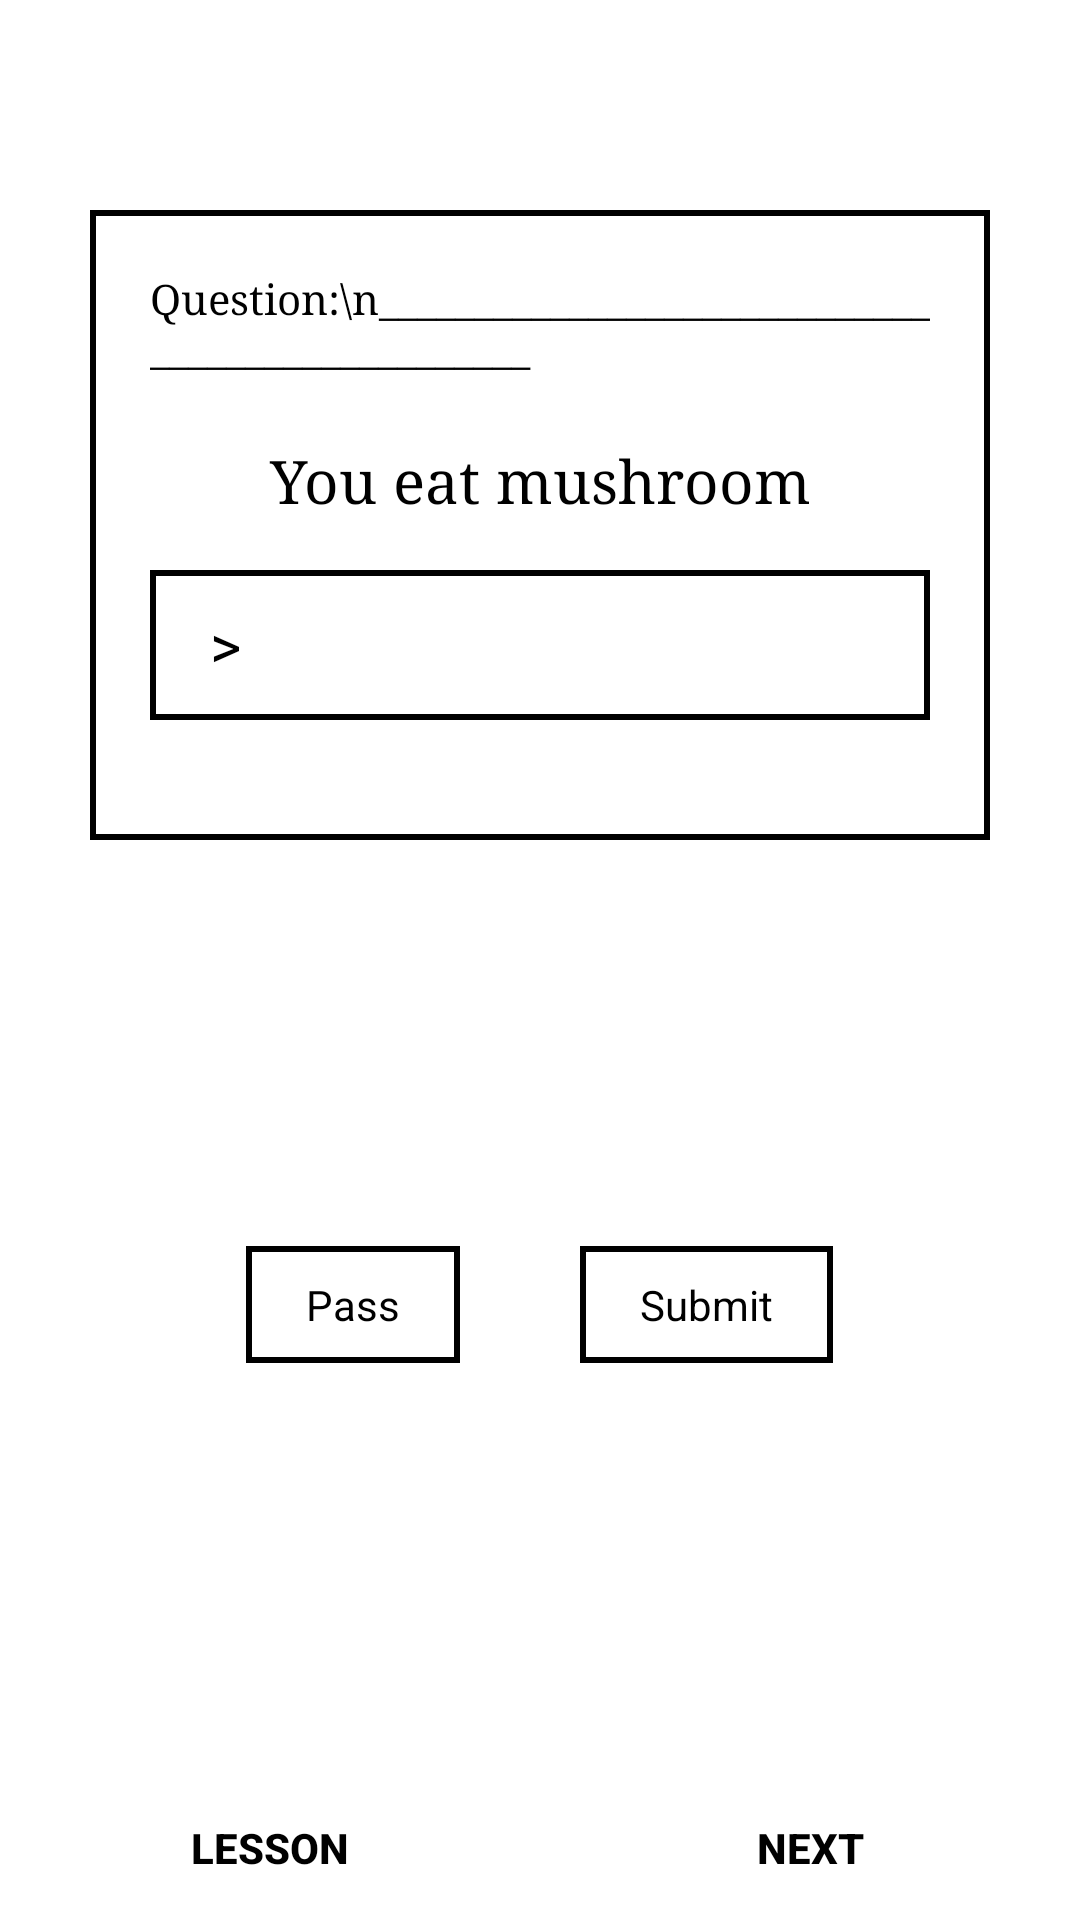

This screen was rendered from an Android layout file. Write that file and the resources it references.
<!-- AndroidManifest.xml: application theme MyTheme -->
<!-- res/layout/activity_practice.xml -->
<?xml version="1.0" encoding="utf-8"?>
<RelativeLayout
    xmlns:android="http://schemas.android.com/apk/res/android"
    android:layout_width="match_parent"
    android:layout_height="match_parent"
    android:orientation="vertical">

    <LinearLayout
        android:layout_marginTop="70dp"
        android:layout_marginBottom="50dp"
        android:layout_width="match_parent"
        android:layout_height="match_parent"
        android:orientation="vertical">

        <LinearLayout
            android:padding="20dp"
            android:layout_centerInParent="true"
            android:layout_width="match_parent"
            android:layout_height="wrap_content"
            android:layout_marginHorizontal="30dp"
            android:background="@drawable/quiz_border"
            android:orientation="vertical">

            <TextView
                android:layout_gravity="center"
                android:layout_width="match_parent"
                android:layout_height="40dp"
                android:text="Question:\n_________________________________________________"
                android:typeface="serif"
                android:textColor="@color/black"/>

            <TextView
                android:id="@+id/question"
                android:layout_width="match_parent"
                android:layout_height="60dp"
                android:gravity="center"
                android:layout_gravity="center"
                android:typeface="serif"
                android:textColor="@color/black"
                android:textSize="20dp"
                android:text="You eat mushroom" />

            <TextView
                android:id="@+id/quiz_answer"
                android:layout_width="match_parent"
                android:layout_height="50dp"
                android:background="@drawable/quiz_border"
                android:paddingLeft="20dp"
                android:layout_gravity="center"
                android:gravity="center_vertical"
                android:textColor="@color/black"
                android:textSize="20dp"
                android:text="> "/>

            <GridLayout
                android:id="@+id/token_board"
                android:layout_marginTop="20dp"
                android:layout_width="match_parent"
                android:layout_height="wrap_content"
                android:layout_gravity="center"
                android:useDefaultMargins="true"
                android:columnCount="5">

            </GridLayout>



        </LinearLayout>

        <LinearLayout
            android:layout_width="match_parent"
            android:layout_height="wrap_content"
            android:gravity="center"
            android:layout_weight="2">


            <TextView
                android:layout_width="wrap_content"
                android:layout_height="wrap_content"
                android:background="@drawable/quiz_border"
                android:textColor="@color/black"
                android:paddingTop="10dp"
                android:paddingBottom="10dp"
                android:paddingLeft="20dp"
                android:paddingRight="20dp"
                android:text="Pass"/>

            <TextView
                android:layout_width="40dp"
                android:layout_height="wrap_content"
                android:textColor="@color/black"/>

            <TextView
                android:id="@+id/quiz_submit"
                android:layout_width="wrap_content"
                android:layout_height="wrap_content"
                android:background="@drawable/quiz_border"
                android:textColor="@color/black"
                android:paddingTop="10dp"
                android:paddingBottom="10dp"
                android:paddingLeft="20dp"
                android:paddingRight="20dp"
                android:text="Submit"/>

        </LinearLayout>

    </LinearLayout>





    <LinearLayout
        android:layout_width="match_parent"
        android:layout_height="wrap_content"
        android:weightSum="2"
        android:layout_alignParentBottom="true">

        <Button
            android:id="@+id/left_btn"
            android:layout_width="wrap_content"
            android:layout_height="wrap_content"
            android:layout_weight="1"
            android:background="@drawable/border"
            android:textColor="@color/black"
            android:padding="10dp"
            android:textStyle="bold"
            android:text="Lesson"/>


        <Button
            android:id="@+id/right_btn"
            android:layout_width="wrap_content"
            android:layout_weight="1"
            android:layout_height="wrap_content"
            android:background="@drawable/border"
            android:textColor="@color/black"
            android:padding="10dp"
            android:textStyle="bold"
            android:text="Next"/>

    </LinearLayout>


</RelativeLayout>
<!-- resources referenced by this layout -->
<resources>
  <color name="black">#000000</color>
  <!-- drawable border (drawable) -->
  <shape xmlns:android="http://schemas.android.com/apk/res/android" android:shape="rectangle" >
      <solid android:color="#00000000" />
      <stroke android:width="1dip" android:color="#ffffffff"/>
  </shape>
  <!-- drawable quiz_border (drawable-v24) -->
  <?xml version="1.0" encoding="utf-8"?>
  <shape
      xmlns:android="http://schemas.android.com/apk/res/android"
      android:layout_width="match_parent"
      android:layout_height="match_parent"
      android:shape="rectangle">
  
      <stroke
          android:width="2dp"
          android:color="#000000"/>
  
  </shape>
  <style name="MyTheme" parent="Theme.MaterialComponents.Light.NoActionBar">
          <item name="colorPrimary">@color/black</item>
          <item name="colorPrimaryDark">@color/white</item>
          <item name="android:windowLightStatusBar">true</item>
      </style>
  <color name="white">#FFFFFF</color>
</resources>
